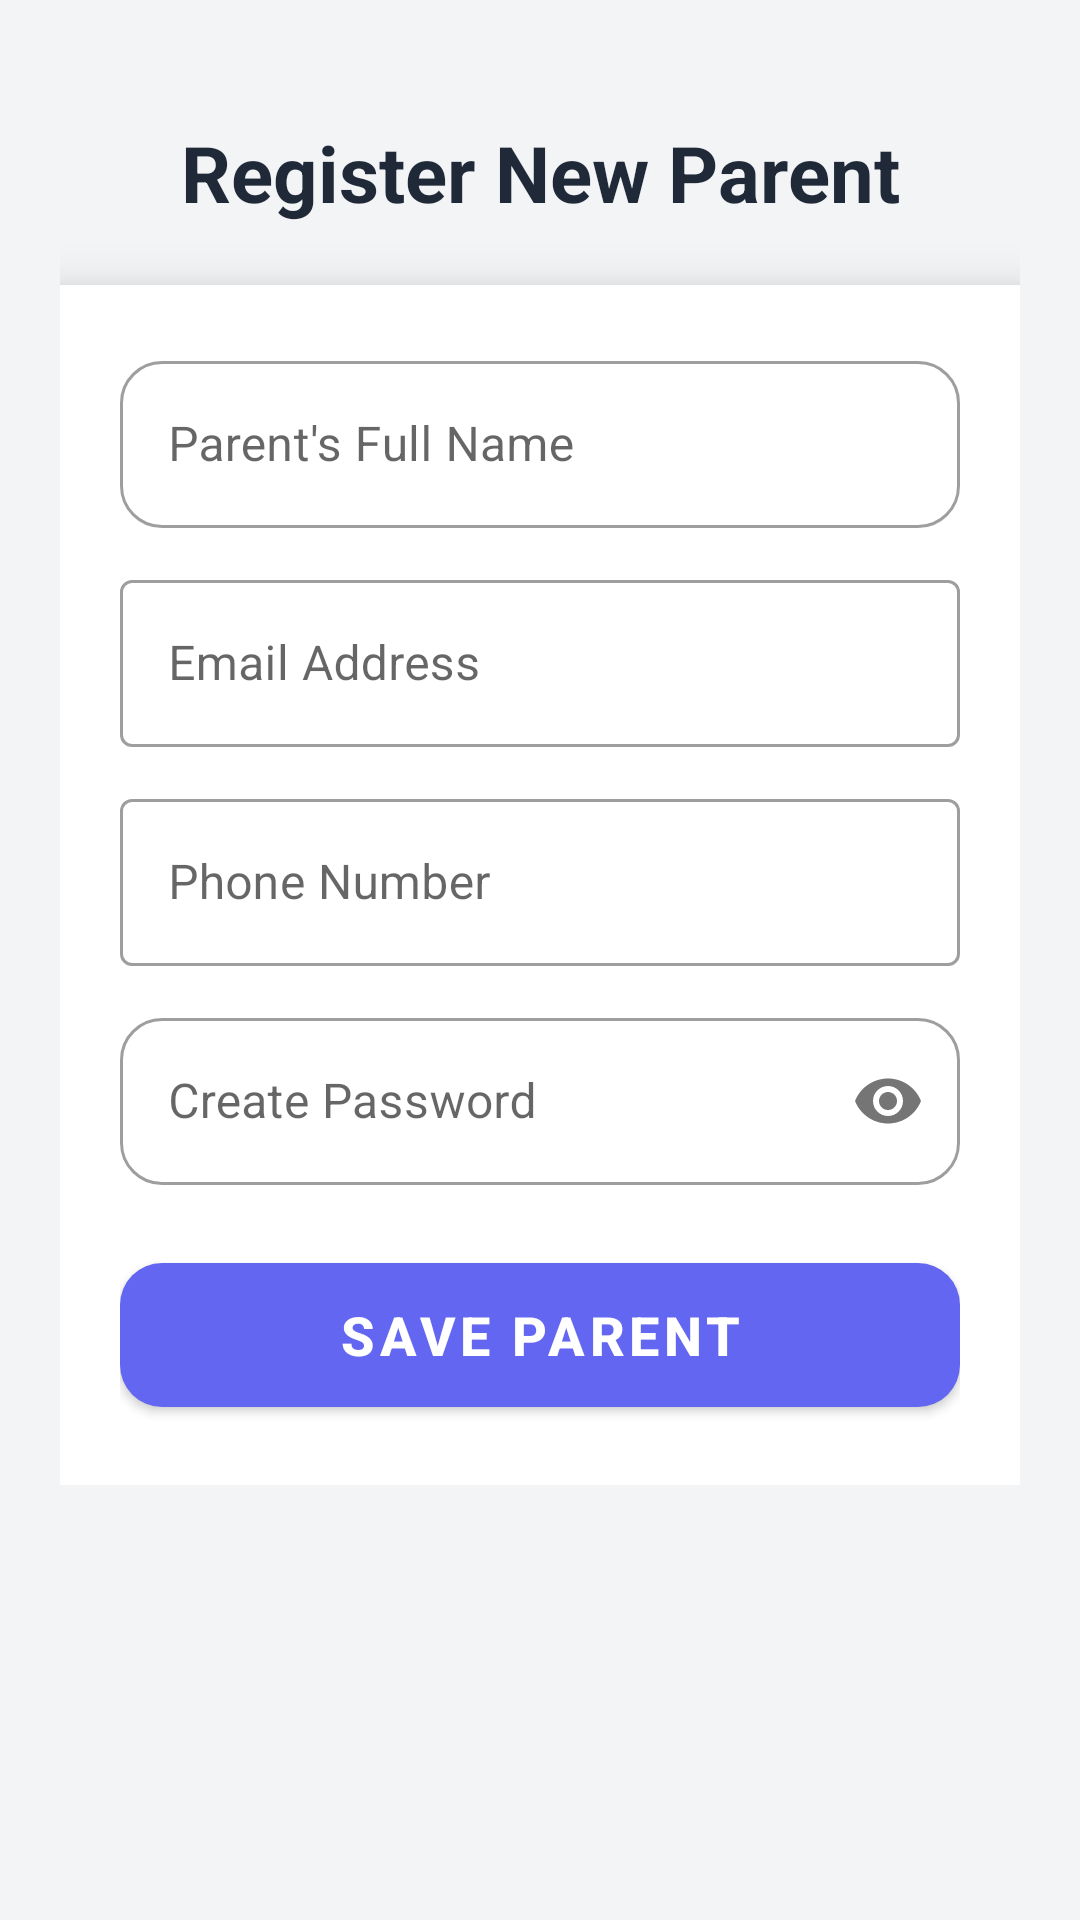

Layout XML and referenced resources for this Android screen:
<!-- AndroidManifest.xml: application theme Theme.FinalProjectSmartBusTrackingSystem -->
<!-- res/layout/activity_add_parent.xml -->
<?xml version="1.0" encoding="utf-8"?>
<ScrollView xmlns:android="http://schemas.android.com/apk/res/android"
    xmlns:app="http://schemas.android.com/apk/res-auto"
    android:layout_width="match_parent"
    android:layout_height="match_parent"
    android:background="#F3F4F6">

    <LinearLayout
        android:layout_width="match_parent"
        android:layout_height="wrap_content"
        android:orientation="vertical"
        android:padding="20dp">


        <TextView
            android:layout_width="match_parent"
            android:layout_height="wrap_content"
            android:text="Register New Parent"
            android:textSize="26sp"
            android:textStyle="bold"
            android:textColor="#1F2937"
            android:gravity="center"
            android:layout_marginTop="20dp"
            android:layout_marginBottom="20dp"/>


        <LinearLayout
            android:layout_width="match_parent"
            android:layout_height="wrap_content"
            android:orientation="vertical"
            android:padding="20dp"
            android:background="#FFFFFF"
            android:elevation="10dp">


            <com.google.android.material.textfield.TextInputLayout
                style="@style/Widget.MaterialComponents.TextInputLayout.OutlinedBox"
                android:layout_width="match_parent"
                android:layout_height="wrap_content"
                android:layout_marginBottom="12dp"
                app:boxCornerRadiusTopStart="14dp"
                app:boxCornerRadiusTopEnd="14dp"
                app:boxCornerRadiusBottomStart="14dp"
                app:boxCornerRadiusBottomEnd="14dp">

                <com.google.android.material.textfield.TextInputEditText
                    android:id="@+id/et_parent_name"
                    android:layout_width="match_parent"
                    android:layout_height="wrap_content"
                    android:hint="Parent's Full Name"
                    android:textColor="#111827"/>
            </com.google.android.material.textfield.TextInputLayout>


            <com.google.android.material.textfield.TextInputLayout
                style="@style/Widget.MaterialComponents.TextInputLayout.OutlinedBox"
                android:layout_width="match_parent"
                android:layout_height="wrap_content"
                android:layout_marginBottom="12dp">

                <com.google.android.material.textfield.TextInputEditText
                    android:id="@+id/et_parent_email"
                    android:layout_width="match_parent"
                    android:layout_height="wrap_content"
                    android:hint="Email Address"/>
            </com.google.android.material.textfield.TextInputLayout>


            <com.google.android.material.textfield.TextInputLayout
                style="@style/Widget.MaterialComponents.TextInputLayout.OutlinedBox"
                android:layout_width="match_parent"
                android:layout_height="wrap_content"
                android:layout_marginBottom="12dp">

                <com.google.android.material.textfield.TextInputEditText
                    android:id="@+id/et_parent_phone"
                    android:layout_width="match_parent"
                    android:layout_height="wrap_content"
                    android:hint="Phone Number"/>
            </com.google.android.material.textfield.TextInputLayout>


            <com.google.android.material.textfield.TextInputLayout
                android:id="@+id/layout_password_parent"
                style="@style/Widget.MaterialComponents.TextInputLayout.OutlinedBox"
                android:layout_width="match_parent"
                android:layout_height="wrap_content"
                android:layout_marginBottom="20dp"
                app:passwordToggleEnabled="true"
                app:boxCornerRadiusTopStart="14dp"
                app:boxCornerRadiusTopEnd="14dp"
                app:boxCornerRadiusBottomStart="14dp"
                app:boxCornerRadiusBottomEnd="14dp">

                <com.google.android.material.textfield.TextInputEditText
                    android:id="@+id/et_parent_password"
                    android:layout_width="match_parent"
                    android:layout_height="wrap_content"
                    android:hint="Create Password"
                    android:inputType="textPassword" />
            </com.google.android.material.textfield.TextInputLayout>


            <com.google.android.material.button.MaterialButton
                android:id="@+id/btn_save_parent"
                android:layout_width="match_parent"
                android:layout_height="60dp"
                android:text="Save Parent"
                android:textSize="18sp"
                android:textStyle="bold"
                android:textColor="#FFFFFF"
                app:backgroundTint="#6366F1"
                app:cornerRadius="14dp"/>
        </LinearLayout>

    </LinearLayout>
</ScrollView>
<!-- resources referenced by this layout -->
<resources>
  <style name="Theme.FinalProjectSmartBusTrackingSystem" parent="Theme.MaterialComponents.Light.NoActionBar" />
</resources>
